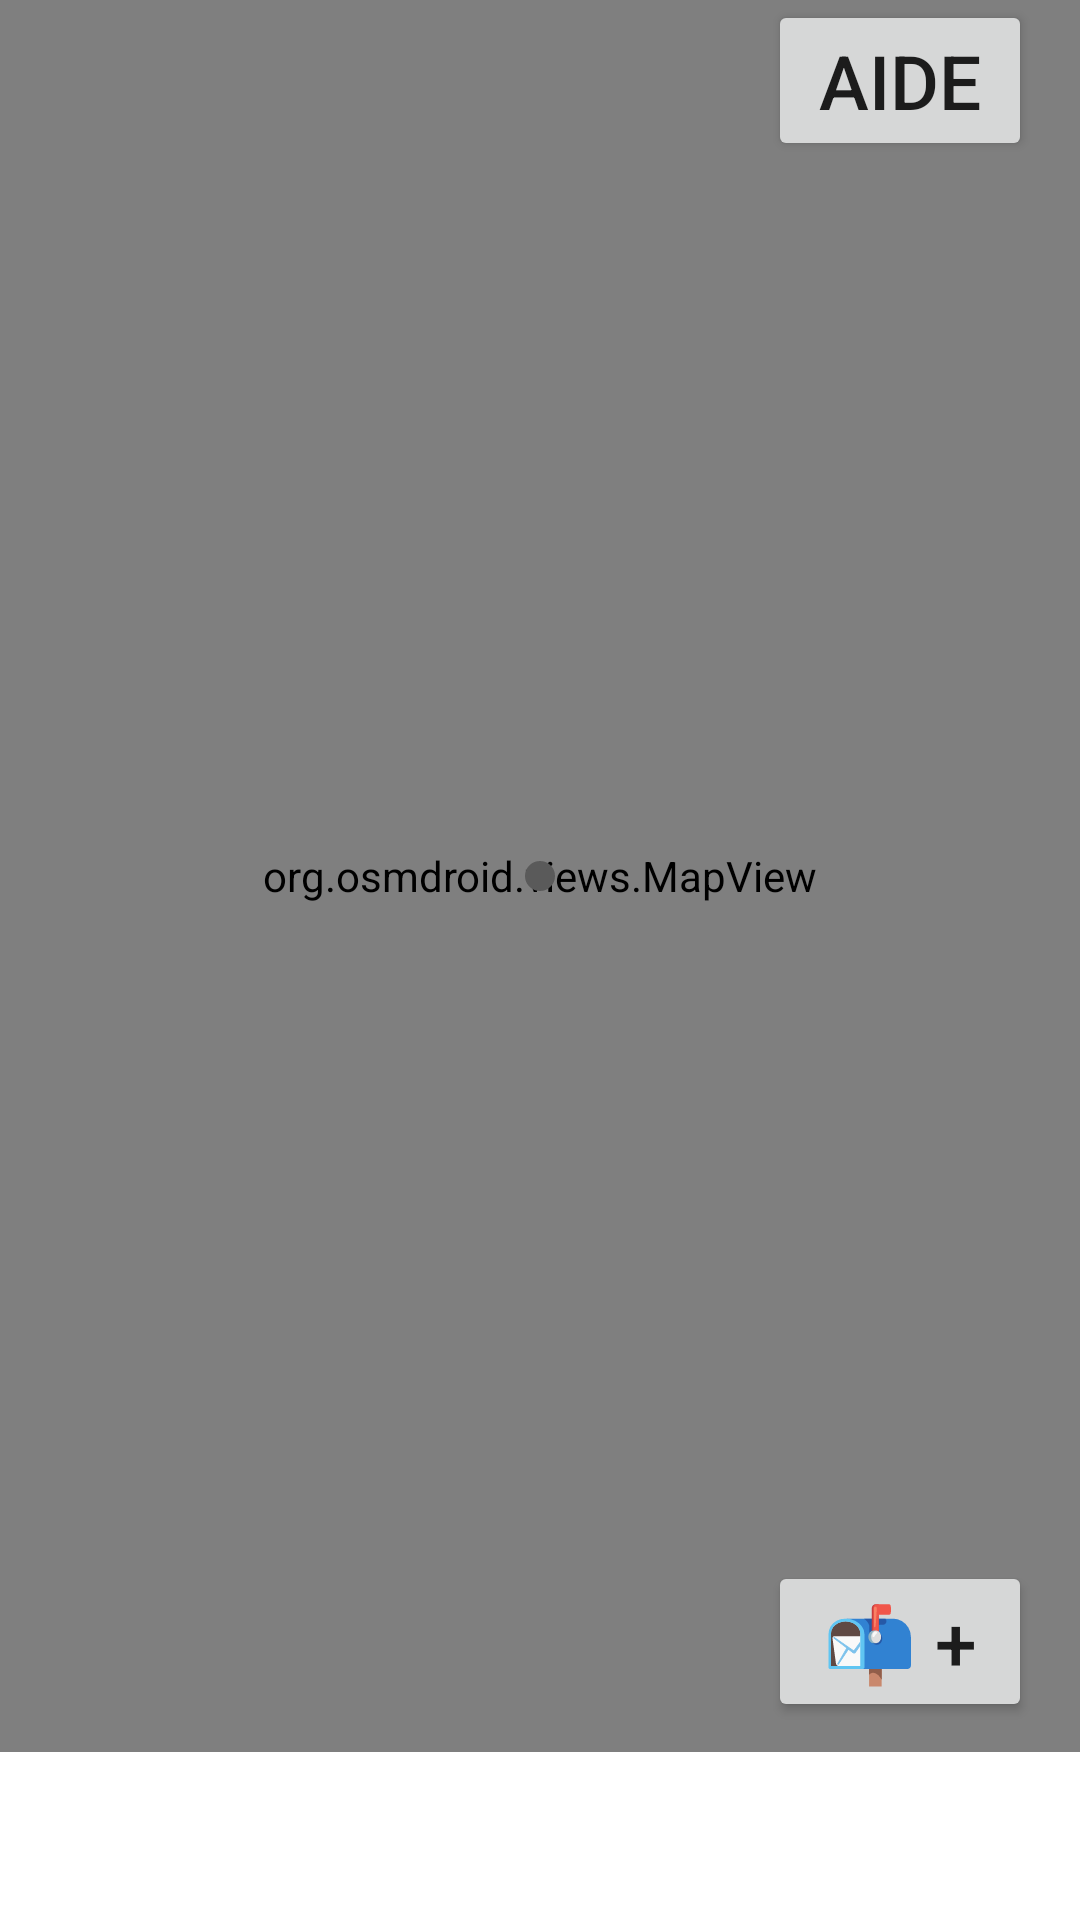

The Android layout XML behind this screen, and the referenced resources:
<!-- AndroidManifest.xml: application theme Theme.Callslow -->
<!-- res/layout/fragment_maps.xml -->
<androidx.constraintlayout.widget.ConstraintLayout xmlns:android="http://schemas.android.com/apk/res/android"
    xmlns:app="http://schemas.android.com/apk/res-auto"
    xmlns:tools="http://schemas.android.com/tools"
    android:layout_width="match_parent"
    android:layout_height="match_parent"
    android:paddingBottom="?attr/actionBarSize"
    tools:context=".ui.maps.MapsFragment">

    <org.osmdroid.views.MapView
        android:id="@+id/id_map"
        android:layout_width="match_parent"
        android:layout_height="match_parent" />

    <Button
        android:id="@+id/button_form_BAL"
        android:layout_width="wrap_content"
        android:layout_height="wrap_content"
        android:layout_marginRight="16dp"
        android:layout_marginBottom="10dp"
        android:text="📬 +"
        android:textSize="25dp"
        app:layout_constraintBottom_toBottomOf="parent"
        app:layout_constraintRight_toRightOf="parent" />

    <Button
        android:id="@+id/button_tuto_BAL"
        android:layout_width="wrap_content"
        android:layout_height="wrap_content"
        android:layout_marginRight="16dp"
        android:text="Aide"
        android:textSize="25dp"
        app:layout_constraintTop_toTopOf="parent"
        app:layout_constraintRight_toRightOf="parent" />

    <ImageView
        android:id="@+id/center_point"
        android:layout_width="wrap_content"
        android:layout_height="wrap_content"
        android:src="@drawable/gray_dot"
        android:visibility="visible"
        app:layout_constraintTop_toTopOf="parent"
        app:layout_constraintBottom_toBottomOf="parent"
        app:layout_constraintStart_toStartOf="parent"
        app:layout_constraintEnd_toEndOf="parent" />

</androidx.constraintlayout.widget.ConstraintLayout>
<!-- resources referenced by this layout -->
<resources>
  <!-- drawable gray_dot (drawable) -->
  <?xml version="1.0" encoding="utf-8"?>
  <shape xmlns:android="http://schemas.android.com/apk/res/android">
      <solid android:color="#5A5A5A" />
      <corners android:radius="50dp" />
      <size android:width="10dp" android:height="10dp" />
  </shape>
  <style name="Theme.Callslow" parent="Theme.MaterialComponents.DayNight.DarkActionBar">
          
          <item name="colorPrimary">@color/purple_500</item>
          <item name="colorPrimaryVariant">@color/purple_700</item>
          <item name="colorOnPrimary">@color/white</item>
          
          <item name="colorSecondary">@color/teal_200</item>
          <item name="colorSecondaryVariant">@color/teal_700</item>
          <item name="colorOnSecondary">@color/black</item>
          
          <item name="android:statusBarColor">?attr/colorPrimaryVariant</item>
          
  
      </style>
  <!-- not gathered from this repository: default colours our renderer supplied (Android Studio template values) -->
  <color name="purple_500">#FF6200EE</color>
  <color name="purple_700">#FF3700B3</color>
  <color name="teal_200">#FF03DAC5</color>
  <color name="teal_700">#FF018786</color>
  <color name="black">#FF000000</color>
  <color name="white">#FFFFFFFF</color>
</resources>
